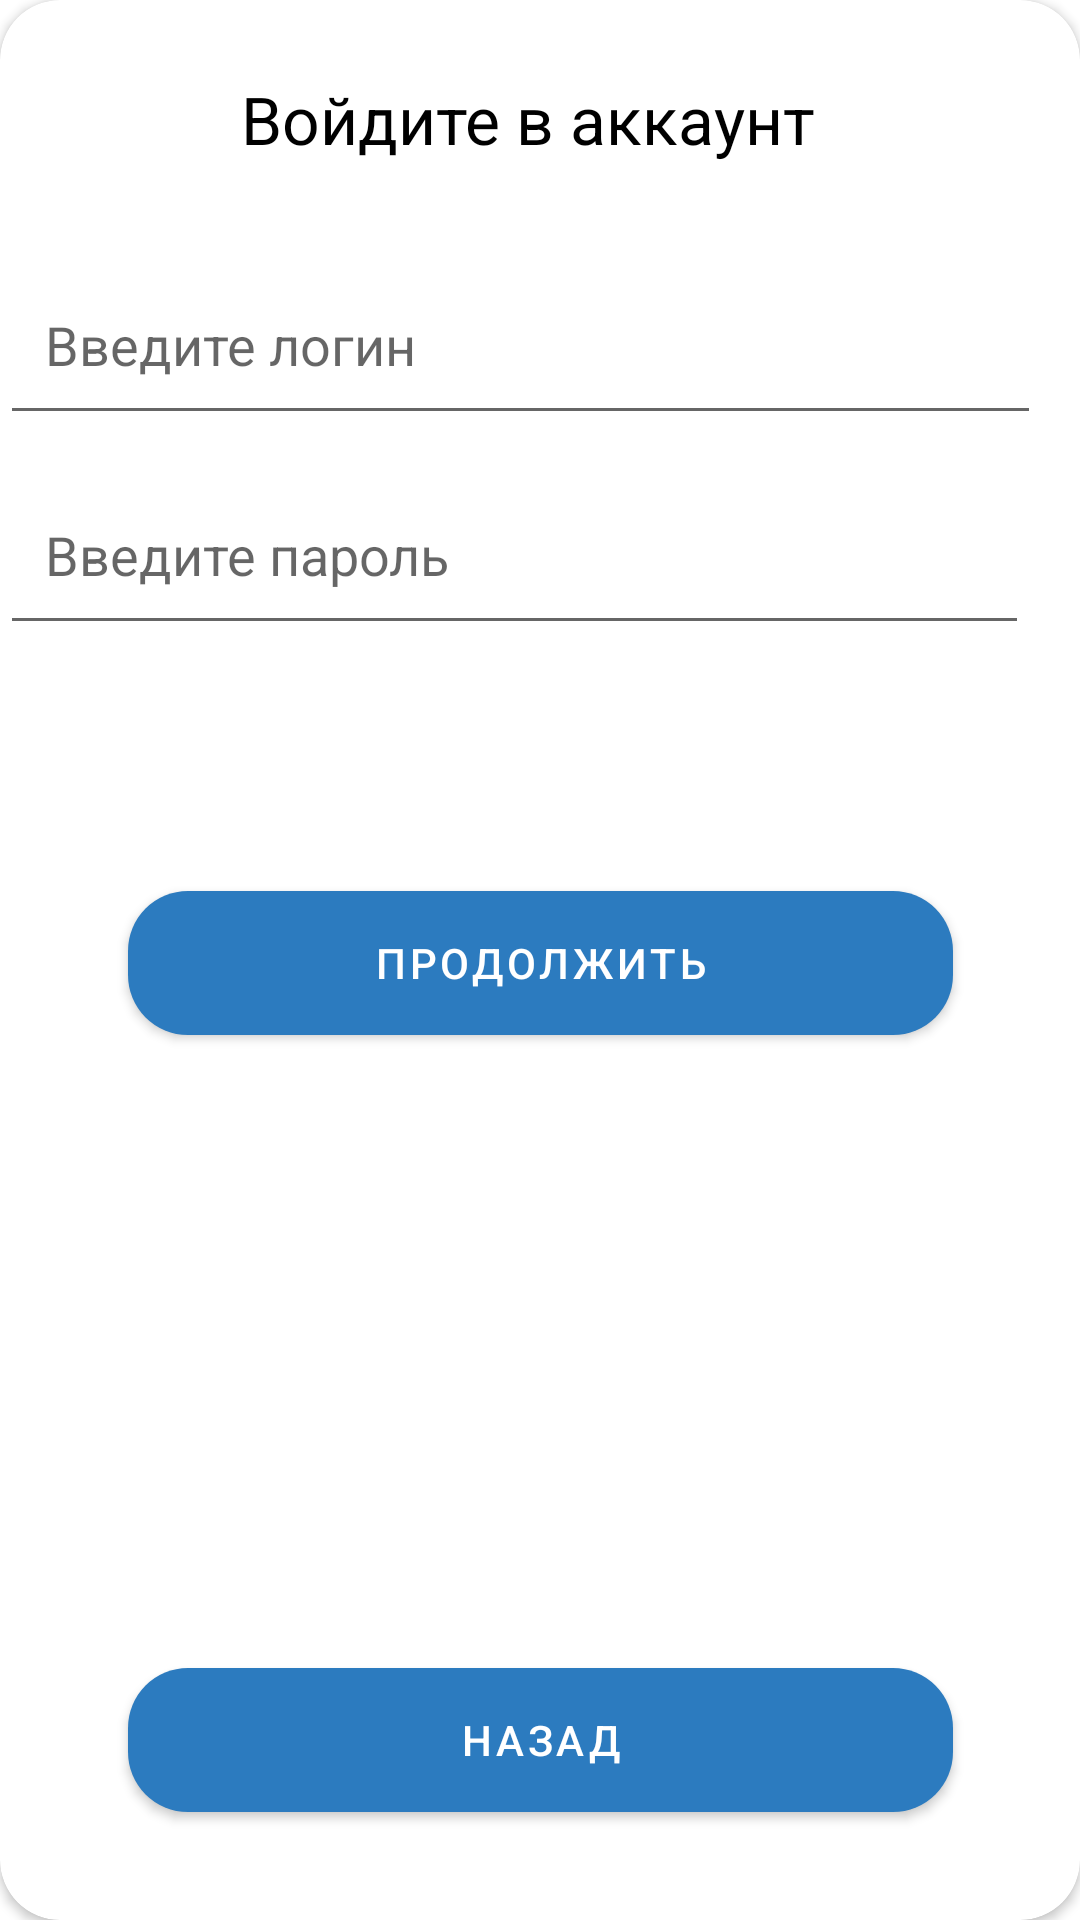

Here is an Android app screen rendered from its layout file. Give the layout XML and the strings, colors and styles it references.
<!-- AndroidManifest.xml: application theme Theme.SELD -->
<!-- res/layout/registrationback.xml -->
<?xml version="1.0" encoding="utf-8"?>
<androidx.constraintlayout.widget.ConstraintLayout
    xmlns:android="http://schemas.android.com/apk/res/android"
    xmlns:app="http://schemas.android.com/apk/res-auto"
    xmlns:tools="http://schemas.android.com/tools"
    android:layout_width="345dp"
    android:layout_height="wrap_content"
    android:layout_gravity="center">

    <androidx.cardview.widget.CardView
        app:cardCornerRadius="20dp"
        android:id="@+id/idcard"
        android:layout_width="match_parent"
        android:layout_height="match_parent"
        >

        <androidx.constraintlayout.widget.ConstraintLayout
            android:layout_width="match_parent"
            android:layout_height="match_parent">

            <TextView
                android:id="@+id/textin"
                android:layout_width="196dp"
                android:layout_height="40dp"
                android:layout_marginStart="8dp"
                android:layout_marginTop="25dp"
                android:layout_marginEnd="8dp"
                android:text="Войдите в аккаунт"
                android:textColor="#000000"
                android:textSize="22sp"
                app:layout_constraintEnd_toEndOf="parent"
                app:layout_constraintHorizontal_bias="0.489"
                app:layout_constraintStart_toStartOf="parent"
                app:layout_constraintTop_toTopOf="parent"
                tools:ignore="MissingConstraints" />

            <TextView
                android:id="@+id/texterrorin"
                android:layout_width="328dp"
                android:layout_height="56dp"
                android:layout_marginStart="24dp"
                android:layout_marginTop="10dp"
                android:layout_marginEnd="24dp"
                android:textColor="#F8112B"
                android:textSize="22sp"
                app:layout_constraintEnd_toEndOf="parent"
                app:layout_constraintHorizontal_bias="0.489"
                app:layout_constraintStart_toStartOf="parent"
                app:layout_constraintTop_toBottomOf="@+id/Passwordin"
                tools:ignore="MissingConstraints" />

            <EditText
                android:id="@+id/Loginin"
                android:layout_width="347dp"
                android:layout_height="60dp"
                android:layout_marginTop="20dp"
                android:hint="Введите логин"
                android:padding="15dp"
                app:layout_constraintEnd_toEndOf="parent"
                app:layout_constraintHorizontal_bias="0.0"
                app:layout_constraintStart_toStartOf="parent"
                app:layout_constraintTop_toBottomOf="@+id/textin"
                tools:ignore="MissingConstraints" />

            <EditText
                android:id="@+id/Passwordin"
                android:layout_width="343dp"
                android:layout_height="60dp"
                android:layout_marginTop="10dp"
                android:hint="Введите пароль"
                android:padding="15dp"
                app:layout_constraintEnd_toEndOf="parent"
                app:layout_constraintHorizontal_bias="0.0"
                app:layout_constraintStart_toStartOf="parent"
                app:layout_constraintTop_toBottomOf="@+id/Loginin"
                tools:ignore="MissingConstraints" />

            <com.google.android.material.button.MaterialButton
                android:id="@+id/registerButtonin"
                android:layout_width="275dp"
                android:layout_height="60dp"
                android:layout_marginStart="8dp"
                android:layout_marginTop="10dp"
                android:layout_marginEnd="8dp"
                android:text="Продолжить"
                app:backgroundTint="#2C7BBF"
                app:cornerRadius="20dp"
                app:layout_constraintEnd_toEndOf="parent"
                app:layout_constraintStart_toStartOf="parent"
                app:layout_constraintTop_toBottomOf="@+id/texterrorin" />

            <com.google.android.material.button.MaterialButton
                android:id="@+id/nobuttonin"
                android:layout_width="275dp"
                android:layout_height="60dp"
                android:layout_marginStart="8dp"
                android:layout_marginTop="20dp"
                android:layout_marginEnd="8dp"
                android:layout_marginBottom="30dp"
                android:text="Назад"
                app:backgroundTint="#2C7BBF"
                app:cornerRadius="20dp"
                app:layout_constraintBottom_toBottomOf="parent"
                app:layout_constraintEnd_toEndOf="parent"
                app:layout_constraintStart_toStartOf="parent"
                app:layout_constraintTop_toBottomOf="@+id/registerButtonin"
                app:layout_constraintVertical_bias="1.0" />


        </androidx.constraintlayout.widget.ConstraintLayout>

    </androidx.cardview.widget.CardView>

</androidx.constraintlayout.widget.ConstraintLayout>
<!-- resources referenced by this layout -->
<resources>
  <style name="Theme.SELD" parent="Theme.MaterialComponents.DayNight.DarkActionBar">
          
          <item name="colorPrimary">@color/blue</item>
          <item name="colorPrimaryVariant">@color/blue</item>
          <item name="colorOnPrimary">@color/white</item>
          
          <item name="colorSecondary">@color/blue</item>
          <item name="colorSecondaryVariant">@color/blue</item>
          <item name="colorOnSecondary">@color/black</item>
          
          <item name="android:statusBarColor">@color/blue</item>
          
      </style>
  <color name="blue">#a3e0ff</color>
  <color name="white">#FFFFFFFF</color>
  <color name="black">#FF000000</color>
</resources>
